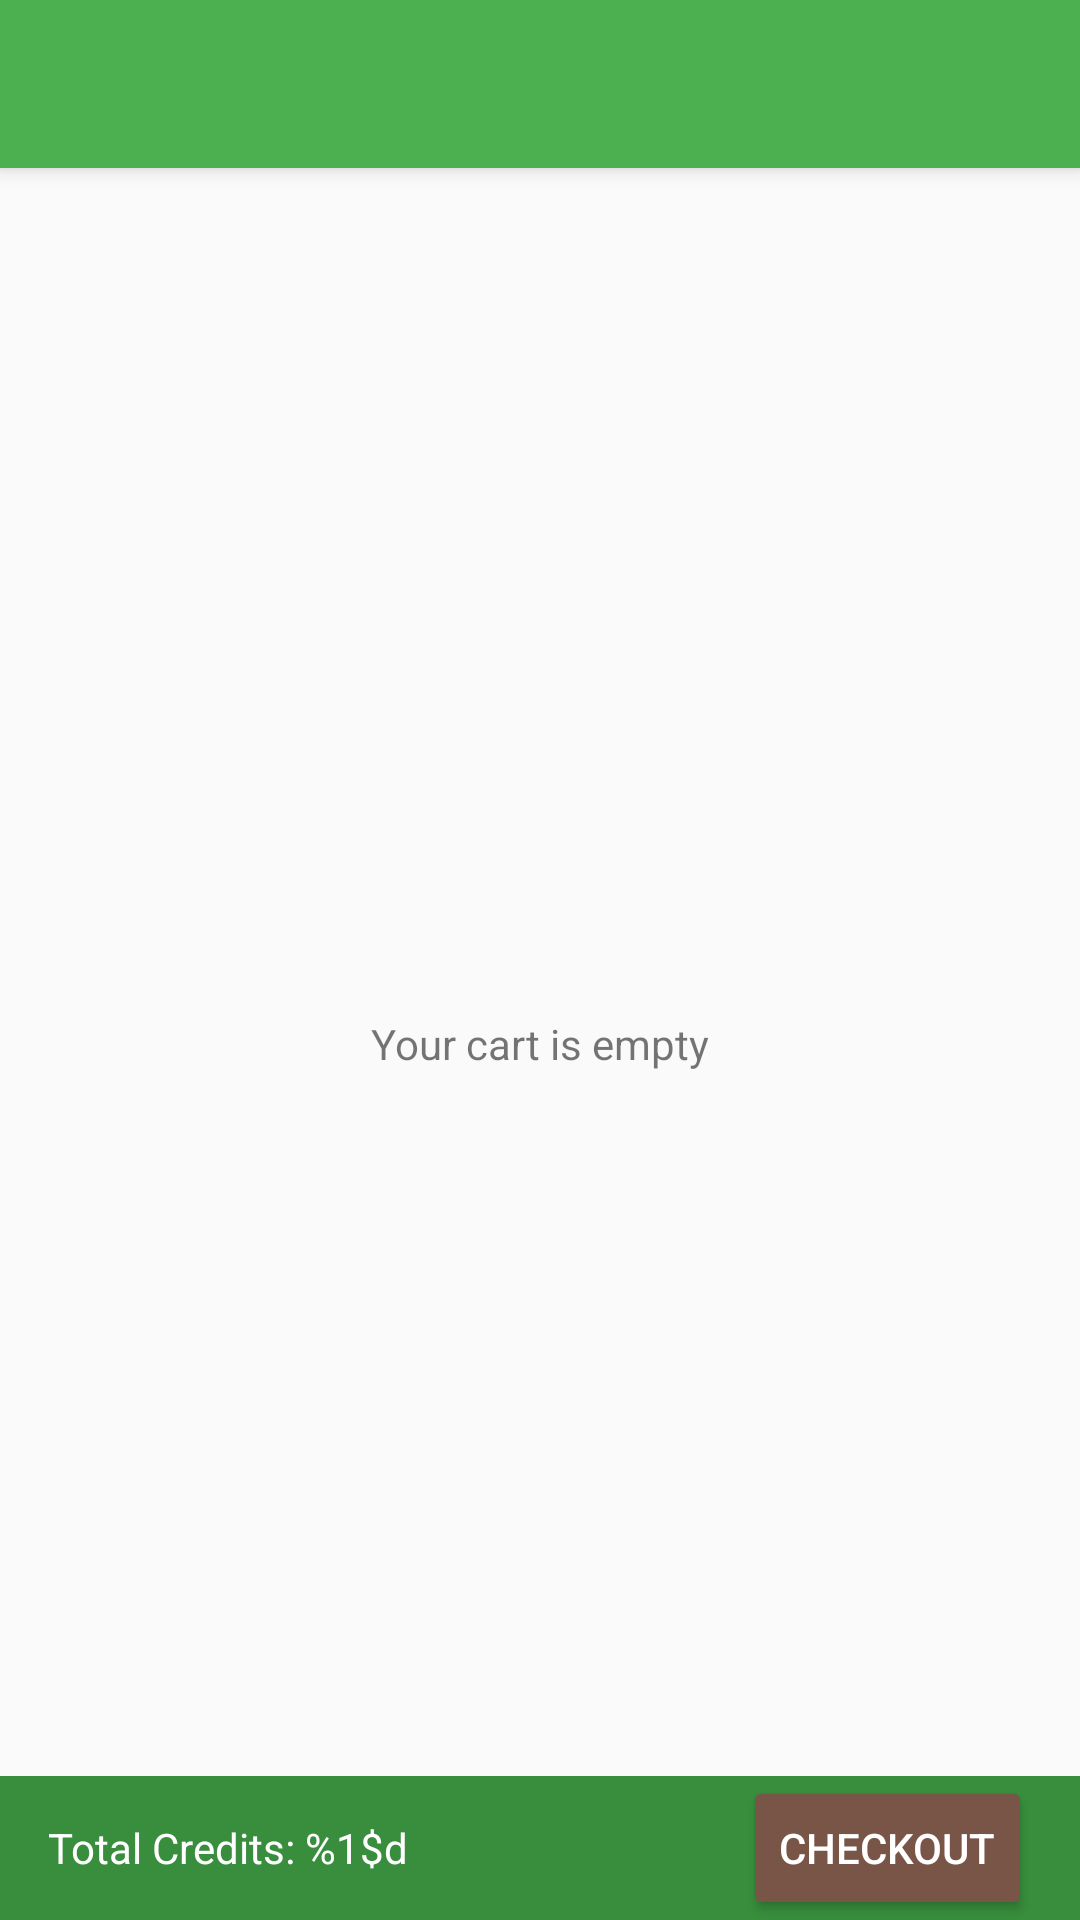

Layout XML and referenced resources for this Android screen:
<!-- AndroidManifest.xml: application theme AppTheme -->
<!-- res/layout/activity_cart.xml -->
<?xml version="1.0" encoding="utf-8"?>
<android.support.design.widget.CoordinatorLayout xmlns:android="http://schemas.android.com/apk/res/android"
    xmlns:app="http://schemas.android.com/apk/res-auto"
    xmlns:tools="http://schemas.android.com/tools"
    android:layout_width="match_parent"
    android:layout_height="match_parent"
    android:fitsSystemWindows="true"
    tools:context="com.example.harishmurari.curries.ui.CartActivity">

    <android.support.design.widget.AppBarLayout
        android:layout_width="match_parent"
        android:layout_height="@dimen/standard_app_bar_height"
        android:theme="@style/AppTheme.AppBarOverlay">


        <android.support.v7.widget.Toolbar
            android:id="@+id/cart_toolbar"
            android:layout_width="match_parent"
            android:layout_height="?attr/actionBarSize"
            android:background="?attr/colorPrimary"
            app:layout_collapseMode="pin"
            app:popupTheme="@style/AppTheme.PopupOverlay" />

    </android.support.design.widget.AppBarLayout>

    <RelativeLayout
        android:layout_width="match_parent"
        android:layout_height="match_parent"
        app:layout_behavior="@string/appbar_scrolling_view_behavior">

        <FrameLayout
            android:id="@+id/bottom_bar_checkout"
            android:layout_width="match_parent"
            android:layout_height="?attr/listPreferredItemHeightSmall"
            android:layout_alignParentBottom="true"
            android:background="@color/colorPrimaryDark"
            android:paddingLeft="@dimen/activity_horizontal_margin"
            android:paddingStart="@dimen/activity_horizontal_margin"
            android:paddingRight="@dimen/activity_horizontal_margin"
            android:paddingEnd="@dimen/activity_horizontal_margin"
            >
            <TextView
                android:id="@+id/text_view_total_price"
                android:layout_width="wrap_content"
                android:layout_height="wrap_content"
                android:layout_gravity="start|center_vertical"
                android:text="@string/shopping_cart_total"
                android:textAppearance="@style/TextAppearance.AppCompat.Body1"
                android:textColor="?android:attr/colorForegroundInverse" />

            <Button
                android:id="@+id/button_cart_checkout"
                style="@style/Base.Widget.AppCompat.Button.Colored"
                android:layout_width="wrap_content"
                android:layout_height="wrap_content"
                android:layout_gravity="end|center_vertical"
                android:text="@string/shopping_cart_checkout" />

        </FrameLayout>

        <android.support.v7.widget.RecyclerView
            android:id="@+id/cart_recycler_view"
            android:layout_width="match_parent"
            android:layout_height="match_parent"
            android:layout_above="@id/bottom_bar_checkout" />

        <TextView
            android:id="@+id/text_view_empty_cart"
            android:layout_width="wrap_content"
            android:layout_height="wrap_content"
            android:layout_centerInParent="true"
            android:text="@string/shopping_cart_empty" />


    </RelativeLayout>

</android.support.design.widget.CoordinatorLayout>
<!-- resources referenced by this layout -->
<resources>
  <color name="colorPrimaryDark">#388E3C</color>
  <dimen name="activity_horizontal_margin">16dp</dimen>
  <dimen name="standard_app_bar_height">56dp</dimen>
  <string name="shopping_cart_checkout">Checkout</string>
  <string name="shopping_cart_empty">Your cart is empty</string>
  <string name="shopping_cart_total">Total Credits: %1$d</string>
  <style name="AppTheme.AppBarOverlay" parent="ThemeOverlay.AppCompat.Dark.ActionBar" />
  <style name="AppTheme.PopupOverlay" parent="ThemeOverlay.AppCompat.Light" />
  <style name="AppTheme" parent="Theme.AppCompat.Light">
          
          <item name="colorPrimary">@color/colorPrimary</item>
          <item name="colorPrimaryDark">@color/colorPrimaryDark</item>
          <item name="colorAccent">@color/colorAccent</item>
      </style>
  <color name="colorPrimary">#4CAF50</color>
  <color name="colorAccent">#795548</color>
</resources>
